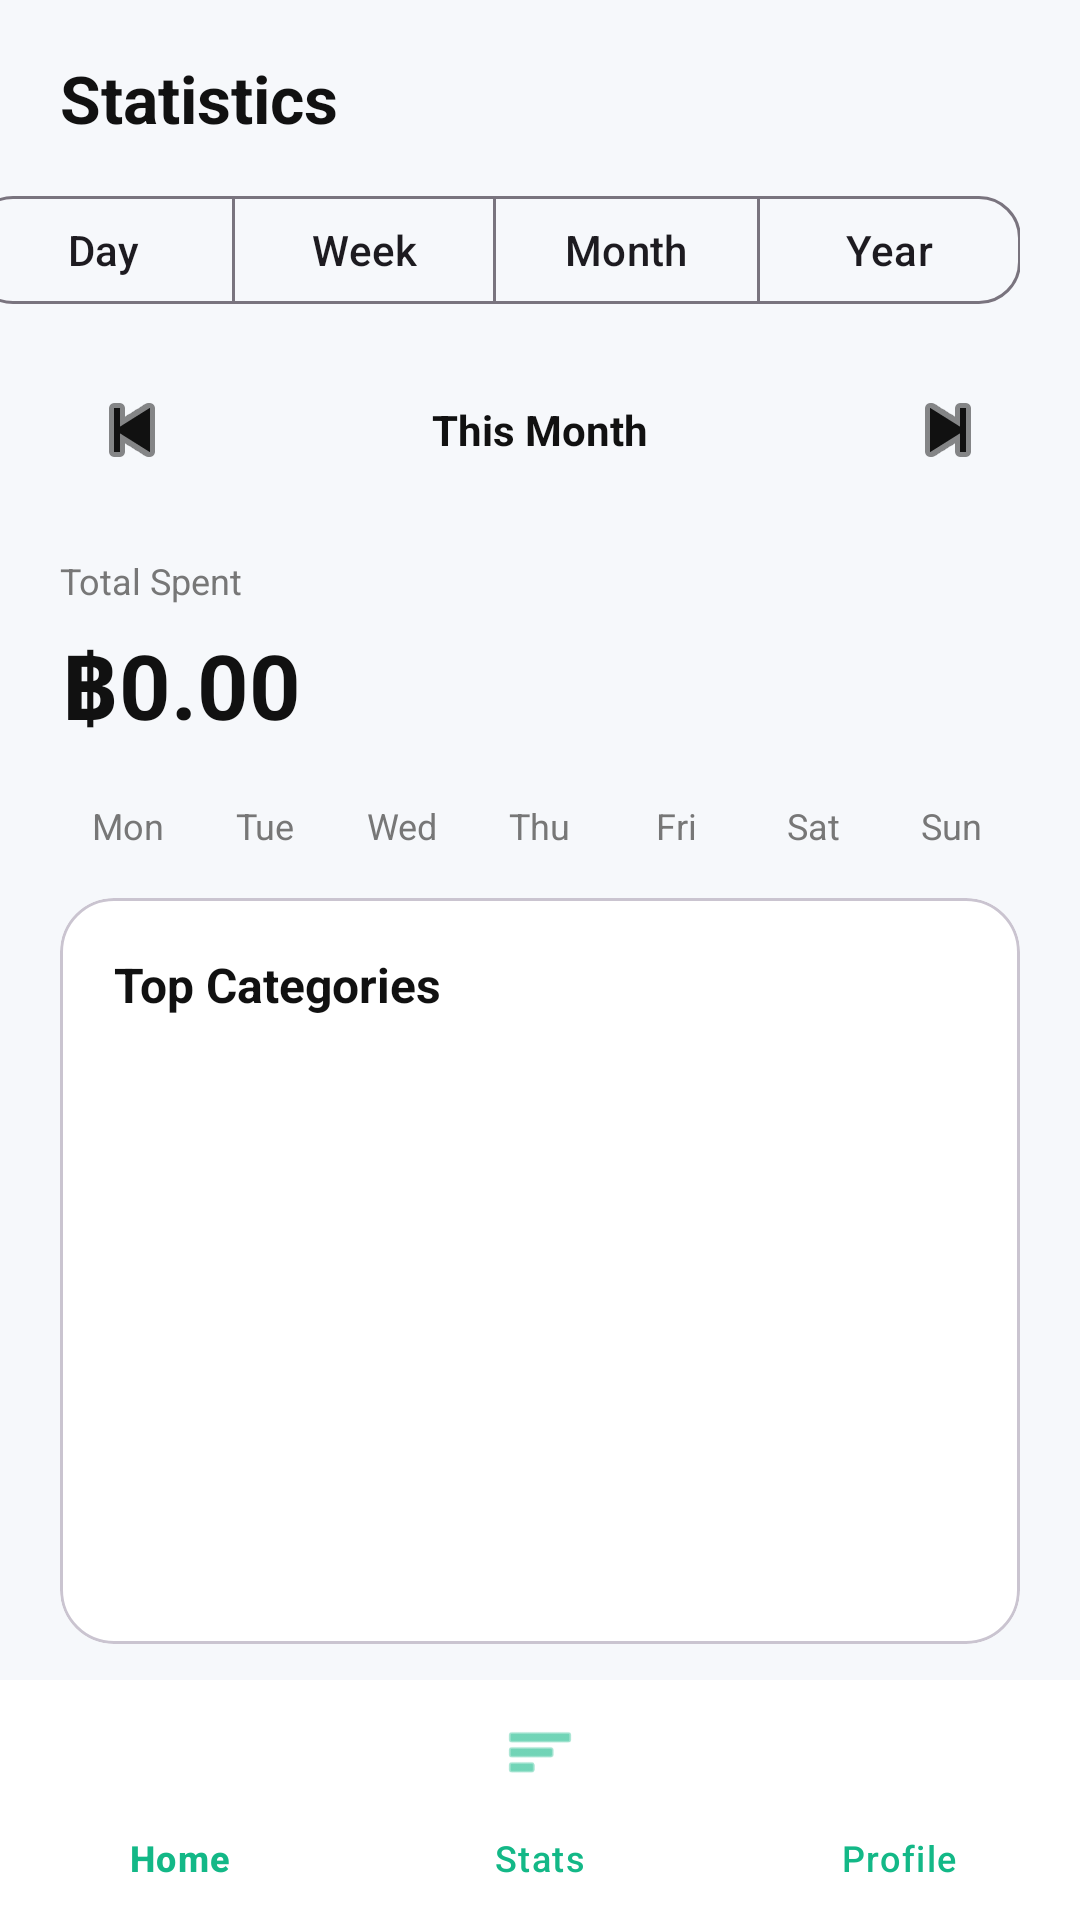

Here is an Android app screen rendered from its layout file. Give the layout XML and the strings, colors and styles it references.
<!-- AndroidManifest.xml: application theme Theme.Material3.DayNight.NoActionBar -->
<!-- res/layout/activity_stats.xml -->
<?xml version="1.0" encoding="utf-8"?>
<androidx.constraintlayout.widget.ConstraintLayout
    xmlns:android="http://schemas.android.com/apk/res/android"
    xmlns:app="http://schemas.android.com/apk/res-auto"
    android:layout_width="match_parent"
    android:layout_height="match_parent"
    android:background="@color/bg"
    android:fitsSystemWindows="true"
    android:paddingTop="40dp">

    <TextView
        android:id="@+id/titleTv"
        android:layout_width="0dp"
        android:layout_height="wrap_content"
        android:layout_marginStart="20dp"
        android:layout_marginTop="18dp"
        android:layout_marginEnd="20dp"
        android:text="Statistics"
        android:textColor="@color/text"
        android:textSize="22sp"
        android:textStyle="bold"
        app:layout_constraintEnd_toEndOf="parent"
        app:layout_constraintStart_toStartOf="parent"
        app:layout_constraintTop_toTopOf="parent"/>

    
    <com.google.android.material.button.MaterialButtonToggleGroup
        android:id="@+id/rangeToggle"
        android:layout_width="wrap_content"
        android:layout_height="44dp"
        android:layout_marginTop="14dp"
        android:layout_marginEnd="20dp"
        app:singleSelection="true"
        app:selectionRequired="true"
        app:layout_constraintTop_toBottomOf="@id/titleTv"
        app:layout_constraintEnd_toEndOf="parent">

        <com.google.android.material.button.MaterialButton
            android:id="@+id/dayBtn"
            style="@style/Widget.Material3.Button.OutlinedButton"
            android:layout_width="wrap_content"
            android:layout_height="match_parent"
            android:minHeight="44dp"
            android:text="Day"
            android:textAllCaps="false"
            app:cornerRadius="14dp"/>

        <com.google.android.material.button.MaterialButton
            android:id="@+id/weekBtn"
            style="@style/Widget.Material3.Button.OutlinedButton"
            android:layout_width="wrap_content"
            android:layout_height="match_parent"
            android:minHeight="44dp"
            android:text="Week"
            android:textAllCaps="false"
            app:cornerRadius="14dp"/>

        <com.google.android.material.button.MaterialButton
            android:id="@+id/monthBtn"
            style="@style/Widget.Material3.Button.OutlinedButton"
            android:layout_width="wrap_content"
            android:layout_height="match_parent"
            android:minHeight="44dp"
            android:text="Month"
            android:textAllCaps="false"
            app:cornerRadius="14dp"/>

        <com.google.android.material.button.MaterialButton
            android:id="@+id/yearBtn"
            style="@style/Widget.Material3.Button.OutlinedButton"
            android:layout_width="wrap_content"
            android:layout_height="match_parent"
            android:minHeight="44dp"
            android:text="Year"
            android:textAllCaps="false"
            app:cornerRadius="14dp"/>

    </com.google.android.material.button.MaterialButtonToggleGroup>

    
    <LinearLayout
        android:id="@+id/rangeNavRow"
        android:layout_width="0dp"
        android:layout_height="wrap_content"
        android:layout_marginStart="20dp"
        android:layout_marginEnd="20dp"
        android:layout_marginTop="14dp"
        android:gravity="center_vertical"
        android:orientation="horizontal"
        app:layout_constraintTop_toBottomOf="@id/rangeToggle"
        app:layout_constraintStart_toStartOf="parent"
        app:layout_constraintEnd_toEndOf="parent">

        <ImageButton
            android:id="@+id/prevBtn"
            android:layout_width="48dp"
            android:layout_height="48dp"
            android:background="?attr/selectableItemBackgroundBorderless"
            android:contentDescription="@string/previous"
            android:padding="12dp"
            android:src="@android:drawable/ic_media_previous"
            app:tint="@color/text"/>

        <TextView
            android:id="@+id/rangeTitleTv"
            android:layout_width="0dp"
            android:layout_height="wrap_content"
            android:layout_marginStart="10dp"
            android:layout_marginEnd="10dp"
            android:layout_weight="1"
            android:gravity="center"
            android:text="This Month"
            android:textColor="@color/text"
            android:textStyle="bold"/>

        <ImageButton
            android:id="@+id/nextBtn"
            android:layout_width="48dp"
            android:layout_height="48dp"
            android:background="?attr/selectableItemBackgroundBorderless"
            android:contentDescription="@string/next"
            android:padding="12dp"
            android:src="@android:drawable/ic_media_next"
            app:tint="@color/text"/>
    </LinearLayout>

    <TextView
        android:id="@+id/totalLabelTv"
        android:layout_width="wrap_content"
        android:layout_height="wrap_content"
        android:layout_marginStart="20dp"
        android:layout_marginTop="18dp"
        android:text="Total Spent"
        android:textColor="@color/muted"
        android:textSize="12sp"
        app:layout_constraintTop_toBottomOf="@id/rangeNavRow"
        app:layout_constraintStart_toStartOf="parent"/>

    <TextView
        android:id="@+id/totalTv"
        android:layout_width="wrap_content"
        android:layout_height="wrap_content"
        android:layout_marginStart="20dp"
        android:layout_marginTop="6dp"
        android:text="฿0.00"
        android:textColor="@color/text"
        android:textSize="30sp"
        android:textStyle="bold"
        app:layout_constraintTop_toBottomOf="@id/totalLabelTv"
        app:layout_constraintStart_toStartOf="parent"/>

    
    <LinearLayout
        android:id="@+id/weekLabelRow"
        android:layout_width="0dp"
        android:layout_height="wrap_content"
        android:layout_marginStart="20dp"
        android:layout_marginEnd="20dp"
        android:layout_marginTop="18dp"
        android:gravity="center"
        android:orientation="horizontal"
        android:weightSum="7"
        app:layout_constraintTop_toBottomOf="@id/totalTv"
        app:layout_constraintStart_toStartOf="parent"
        app:layout_constraintEnd_toEndOf="parent">

        <TextView style="@style/StatDayLabel" android:layout_width="0dp" android:layout_height="wrap_content" android:layout_weight="1" android:text="Mon"/>
        <TextView style="@style/StatDayLabel" android:layout_width="0dp" android:layout_height="wrap_content" android:layout_weight="1" android:text="Tue"/>
        <TextView style="@style/StatDayLabel" android:layout_width="0dp" android:layout_height="wrap_content" android:layout_weight="1" android:text="Wed"/>
        <TextView style="@style/StatDayLabel" android:layout_width="0dp" android:layout_height="wrap_content" android:layout_weight="1" android:text="Thu"/>
        <TextView style="@style/StatDayLabel" android:layout_width="0dp" android:layout_height="wrap_content" android:layout_weight="1" android:text="Fri"/>
        <TextView style="@style/StatDayLabel" android:layout_width="0dp" android:layout_height="wrap_content" android:layout_weight="1" android:text="Sat"/>
        <TextView style="@style/StatDayLabel" android:layout_width="0dp" android:layout_height="wrap_content" android:layout_weight="1" android:text="Sun"/>
    </LinearLayout>

    <com.google.android.material.card.MaterialCardView
        android:id="@+id/topCard"
        android:layout_width="0dp"
        android:layout_height="0dp"
        android:layout_marginStart="20dp"
        android:layout_marginEnd="20dp"
        android:layout_marginTop="16dp"
        android:layout_marginBottom="12dp"
        app:cardBackgroundColor="@color/card"
        app:cardCornerRadius="18dp"
        app:cardElevation="0dp"
        app:layout_constraintTop_toBottomOf="@id/weekLabelRow"
        app:layout_constraintBottom_toTopOf="@id/bottomNav"
        app:layout_constraintStart_toStartOf="parent"
        app:layout_constraintEnd_toEndOf="parent">

        <LinearLayout
            android:layout_width="match_parent"
            android:layout_height="match_parent"
            android:orientation="vertical"
            android:padding="18dp">

            <TextView
                android:id="@+id/topTitleTv"
                android:layout_width="wrap_content"
                android:layout_height="wrap_content"
                android:text="Top Categories"
                android:textColor="@color/text"
                android:textSize="16sp"
                android:textStyle="bold"/>

            <androidx.recyclerview.widget.RecyclerView
                android:id="@+id/categoryRv"
                android:layout_width="match_parent"
                android:layout_height="0dp"
                android:layout_marginTop="12dp"
                android:layout_weight="1"
                android:clipToPadding="false"
                android:paddingBottom="8dp"/>
        </LinearLayout>
    </com.google.android.material.card.MaterialCardView>

    <com.google.android.material.bottomnavigation.BottomNavigationView
        android:id="@+id/bottomNav"
        android:layout_width="0dp"
        android:layout_height="wrap_content"
        android:background="@color/card"
        app:itemIconTint="@color/green"
        app:itemTextColor="@color/green"
        app:menu="@menu/bottom_nav"
        app:layout_constraintBottom_toBottomOf="parent"
        app:layout_constraintEnd_toEndOf="parent"
        app:layout_constraintStart_toStartOf="parent"/>

</androidx.constraintlayout.widget.ConstraintLayout>
<!-- resources referenced by this layout -->
<resources>
  <color name="bg">#F6F8FB</color>
  <color name="card">#FFFFFF</color>
  <color name="green">#13B887</color>
  <color name="muted">#777777</color>
  <color name="text">#111111</color>
  <string name="next">Next</string>
  <string name="previous">Previous</string>
  <style name="StatDayLabel">
          <item name="android:textSize">12sp</item>
          <item name="android:textColor">@color/muted</item>
          <item name="android:gravity">center</item>
      </style>
</resources>
